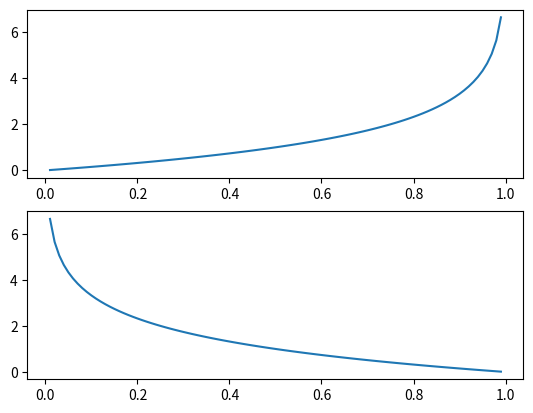

Source code (Python):
import numpy

def logloss(y: numpy.array, y_hat: numpy.array) -> float:
    return -y*numpy.log2(y_hat) - (1-y)*numpy.log2(1-y_hat)

if __name__ == "__main__":
  import matplotlib.pyplot as plt
  
  fig = plt.figure()
  
  # if y is all zeros
  y = numpy.zeros(100)
  y_hat = numpy.arange(0, 1, 1/len(y))

  lloss = logloss(y, y_hat)

  ax1 = fig.add_subplot(211)
  ax1.plot(y_hat, lloss)

  # if y is all ones
  y.fill(1)
  lloss = logloss(y, y_hat)

  ax2 = fig.add_subplot(212)
  ax2.plot(y_hat, lloss)

  fig.show()
